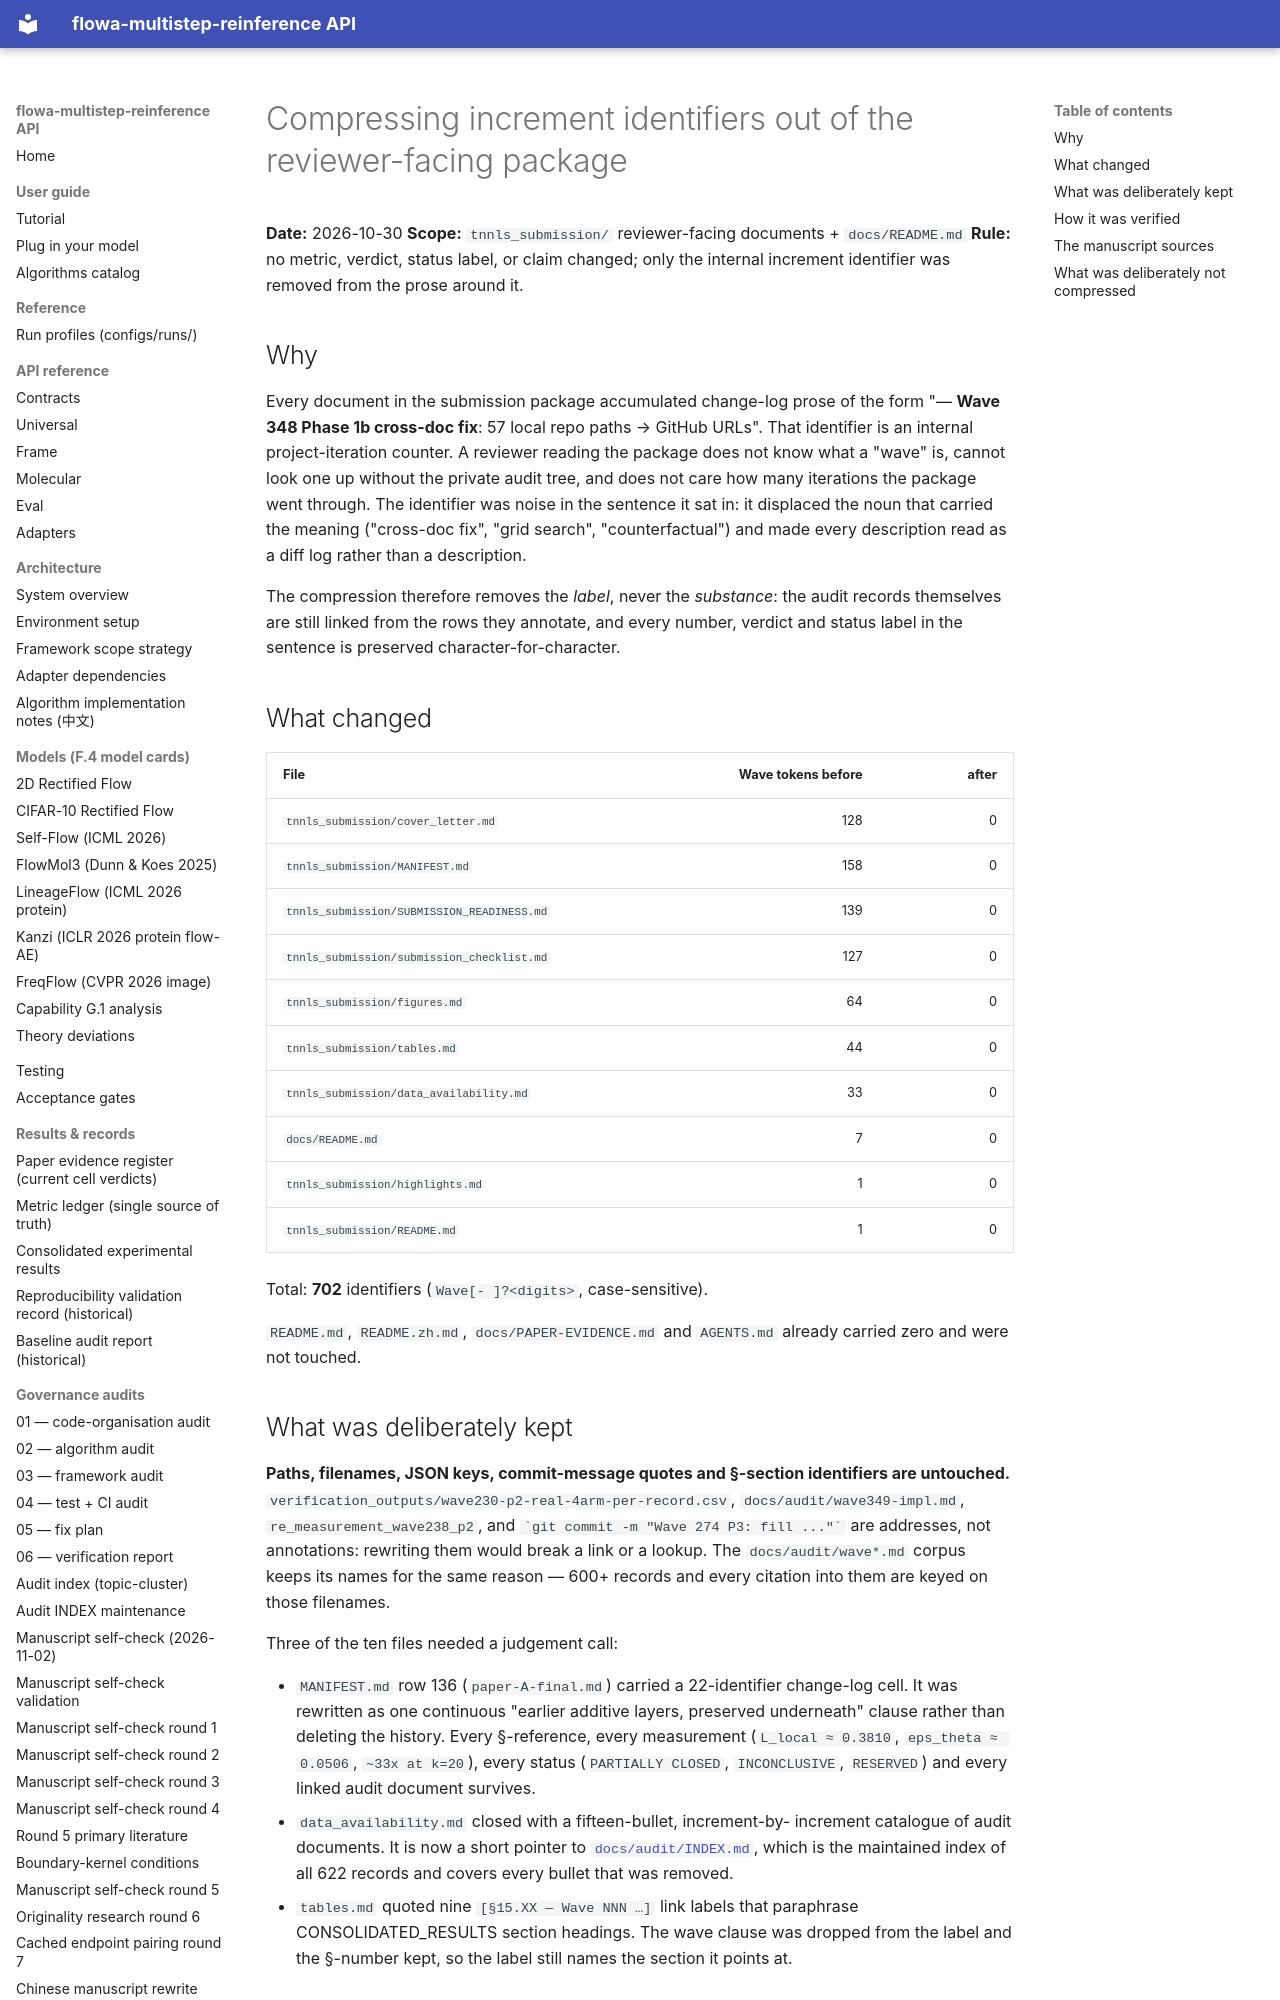

repository: silverenternal/flowa-multistep-reinference · page: audit/increment-id-compression/index.html · generator: mkdocs

# Compressing increment identifiers out of the reviewer-facing package

**Date:** 2026-10-30
**Scope:** `tnnls_submission/` reviewer-facing documents + `docs/README.md`
**Rule:** no metric, verdict, status label, or claim changed; only the
internal increment identifier was removed from the prose around it.

## Why

Every document in the submission package accumulated change-log prose of
the form "— **Wave 348 Phase 1b cross-doc fix**: 57 local repo paths →
GitHub URLs". That identifier is an internal project-iteration counter. A
reviewer reading the package does not know what a "wave" is, cannot look
one up without the private audit tree, and does not care how many
iterations the package went through. The identifier was noise in the
sentence it sat in: it displaced the noun that carried the meaning
("cross-doc fix", "grid search", "counterfactual") and made every
description read as a diff log rather than a description.

The compression therefore removes the *label*, never the *substance*: the
audit records themselves are still linked from the rows they annotate, and
every number, verdict and status label in the sentence is preserved
character-for-character.

## What changed

| File | Wave tokens before | after |
|---|---:|---:|
| `tnnls_submission/cover_letter.md` | 128 | 0 |
| `tnnls_submission/MANIFEST.md` | 158 | 0 |
| `tnnls_submission/SUBMISSION_READINESS.md` | 139 | 0 |
| `tnnls_submission/submission_checklist.md` | 127 | 0 |
| `tnnls_submission/figures.md` | 64 | 0 |
| `tnnls_submission/tables.md` | 44 | 0 |
| `tnnls_submission/data_availability.md` | 33 | 0 |
| `docs/README.md` | 7 | 0 |
| `tnnls_submission/highlights.md` | 1 | 0 |
| `tnnls_submission/README.md` | 1 | 0 |

Total: **702** identifiers (`Wave[- ]?<digits>`, case-sensitive).

`README.md`, `README.zh.md`, `docs/PAPER-EVIDENCE.md` and `AGENTS.md`
already carried zero and were not touched.

## What was deliberately kept

**Paths, filenames, JSON keys, commit-message quotes and §-section
identifiers are untouched.** `verification_outputs/wave230-p2-real-4arm-per-record.csv`,
`docs/audit/wave349-impl.md`, `re_measurement_wave238_p2`, and
`` `git commit -m "Wave 274 P3: fill ..."` `` are addresses, not
annotations: rewriting them would break a link or a lookup. The
`docs/audit/wave*.md` corpus keeps its names for the same reason — 600+
records and every citation into them are keyed on those filenames.

Three of the ten files needed a judgement call:

- `MANIFEST.md` row 136 (`paper-A-final.md`) carried a 22-identifier
  change-log cell. It was rewritten as one continuous "earlier additive
  layers, preserved underneath" clause rather than deleting the history.
  Every §-reference, every measurement (`L_local ≈ 0.3810`,
  `eps_theta ≈ 0.0506`, `~33x at k=20`), every status
  (`PARTIALLY CLOSED`, `INCONCLUSIVE`, `RESERVED`) and every linked audit
  document survives.
- `data_availability.md` closed with a fifteen-bullet, increment-by-
  increment catalogue of audit documents. It is now a short pointer to
  [`docs/audit/INDEX.md`](INDEX.md), which is the maintained index of all
  622 records and covers every bullet that was removed.
- `tables.md` quoted nine `[§15.XX — Wave NNN …]` link labels that
  paraphrase CONSOLIDATED_RESULTS section headings. The wave clause was
  dropped from the label and the §-number kept, so the label still names
  the section it points at.
